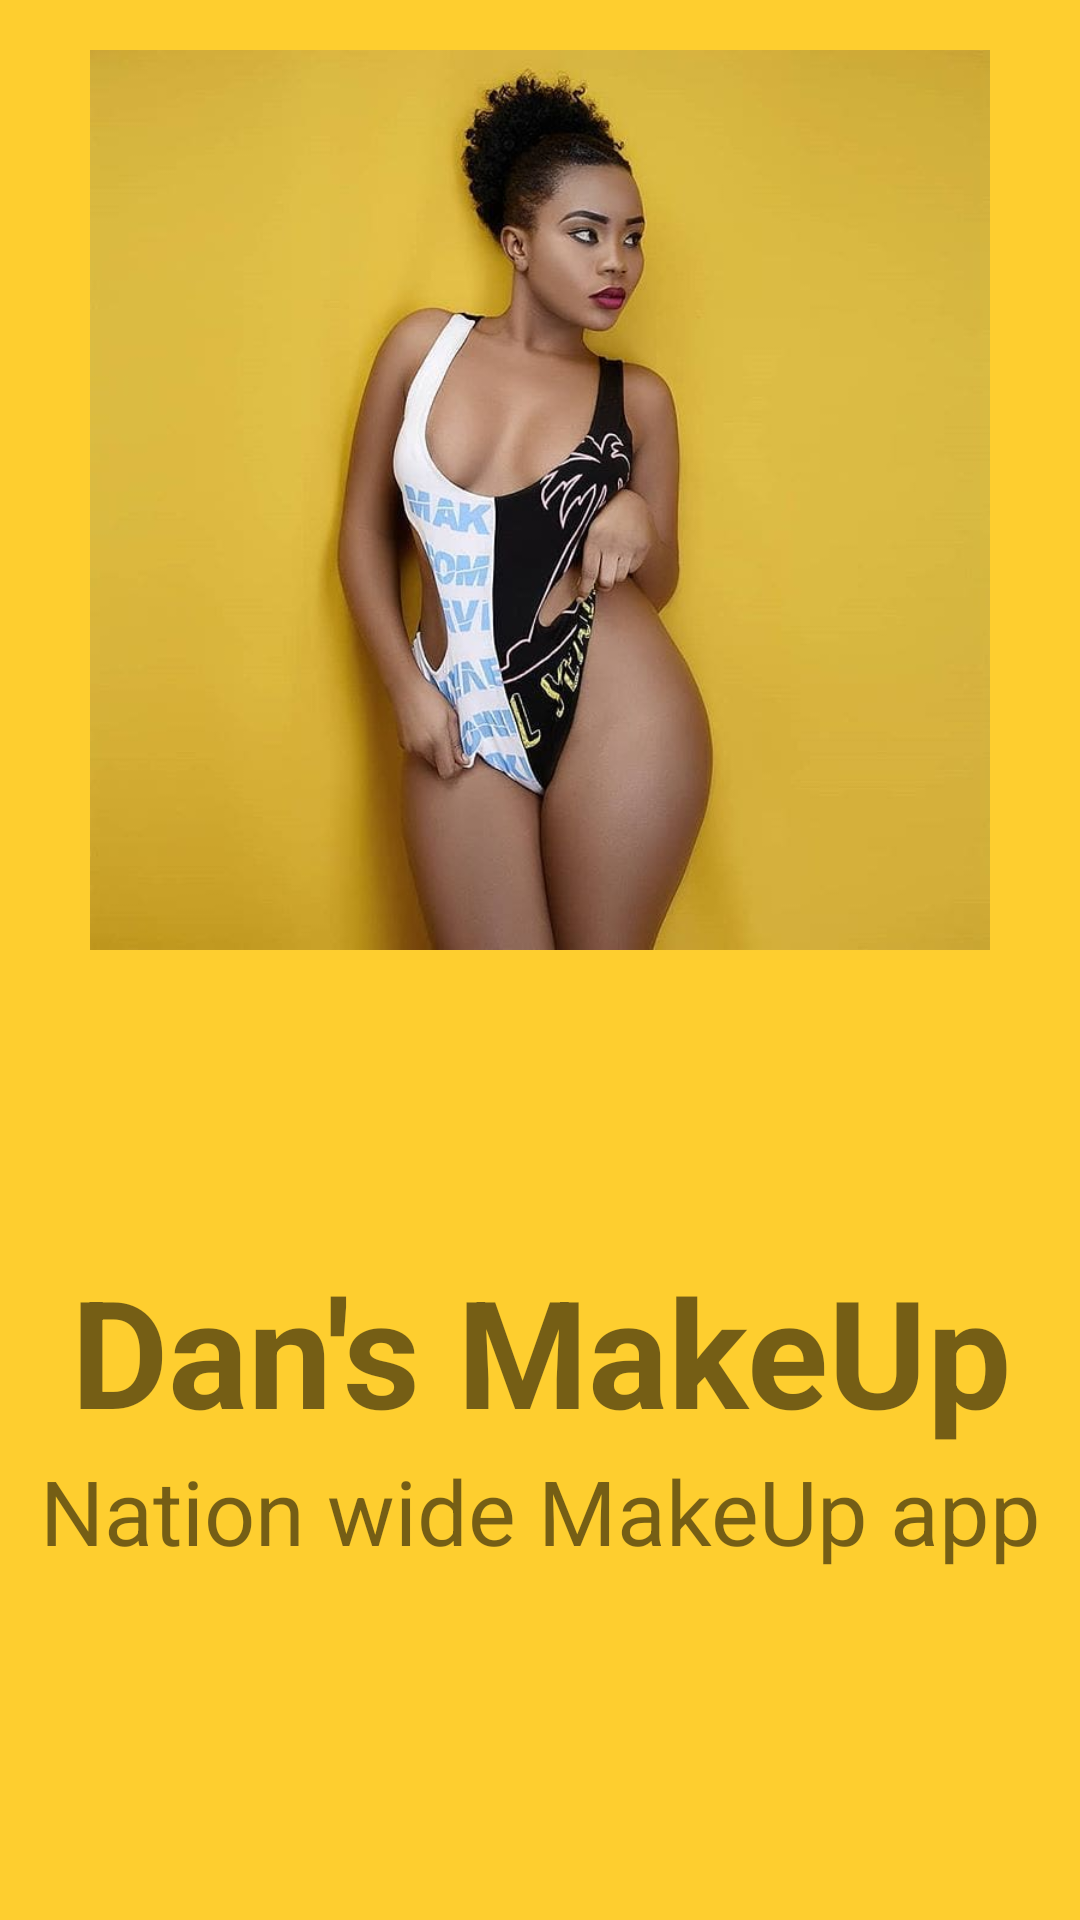

Layout XML and referenced resources for this Android screen:
<!-- AndroidManifest.xml: application theme AppTheme -->
<!-- res/layout/activity_main.xml -->
<?xml version="1.0" encoding="utf-8"?>

<androidx.constraintlayout.widget.ConstraintLayout xmlns:android="http://schemas.android.com/apk/res/android"
    xmlns:app="http://schemas.android.com/apk/res-auto"
    xmlns:tools="http://schemas.android.com/tools"
    android:id="@+id/relativeLayout"
    android:layout_width="match_parent"
    android:layout_height="match_parent"
    android:background="@color/colorPrimary"
    tools:context=".MainActivity">

    <ImageView
        android:id="@+id/imageView"
        android:layout_width="0dp"
        android:layout_height="300dp"
        android:layout_marginStart="10dp"
        android:layout_marginLeft="10dp"
        android:layout_marginTop="100dp"
        android:layout_marginEnd="10dp"
        android:layout_marginRight="10dp"
        android:contentDescription="@string/picture_content"
        android:elevation="10dp"
        android:src="@drawable/icon_picture"
        app:layout_constraintBottom_toTopOf="@+id/textView"
        app:layout_constraintEnd_toEndOf="parent"
        app:layout_constraintStart_toStartOf="parent"
        app:layout_constraintTop_toTopOf="parent" />

    <TextView
        android:id="@+id/textView"
        android:layout_width="0dp"
        android:layout_height="wrap_content"
        android:layout_marginTop="100dp"
        android:foregroundGravity="center"
        android:gravity="center"
        android:text="@string/logo"
        android:textSize="50sp"
        android:textStyle="bold"
        app:fontFamily="@font/bangers"
        app:layout_constraintBottom_toTopOf="@+id/textView2"
        app:layout_constraintEnd_toEndOf="parent"
        app:layout_constraintHorizontal_bias="0.0"
        app:layout_constraintStart_toStartOf="parent"
        app:layout_constraintTop_toBottomOf="@+id/imageView"
        app:layout_constraintVertical_bias="1.0" />

    <TextView
        android:id="@+id/textView2"
        android:layout_width="wrap_content"
        android:layout_height="wrap_content"
        android:layout_marginBottom="200dp"
        android:foregroundGravity="center"
        android:gravity="center"
        android:text="@string/slogan"
        android:textSize="30sp"
        app:fontFamily="@font/antic"
        app:layout_constraintBottom_toBottomOf="parent"
        app:layout_constraintEnd_toEndOf="parent"
        app:layout_constraintStart_toStartOf="parent"
        app:layout_constraintTop_toBottomOf="@+id/textView" />

</androidx.constraintlayout.widget.ConstraintLayout>
<!-- resources referenced by this layout -->
<resources>
  <color name="colorPrimary">#FECE2F</color>
  <!-- drawable icon_picture: jpg bitmap (drawable-v24, 35549 bytes) -->
  <string name="logo">Dan\'s MakeUp</string>
  <string name="picture_content">MakeUp Picture</string>
  <string name="slogan">Nation wide MakeUp app</string>
  <style name="AppTheme" parent="Theme.MaterialComponents.Light.NoActionBar.Bridge">
          
          <item name="colorPrimary">@color/colorPrimary</item> 
          <item name="colorPrimaryDark">@color/colorPrimary</item> 
          <item name="colorAccent">@color/colorAccent</item>
      </style>
  <color name="colorAccent">#044155</color>
</resources>
